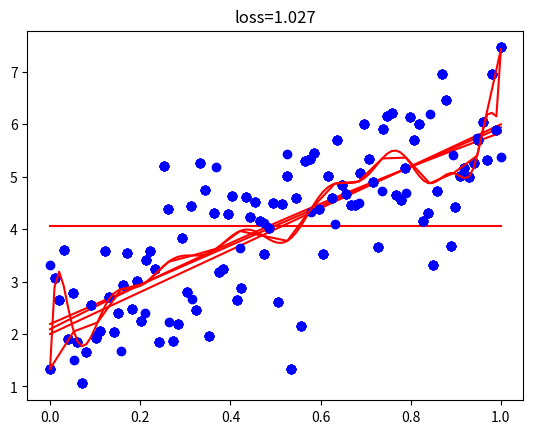

The script that saved this image:
#
import numpy as np
import matplotlib.pyplot as plt
%matplotlib inline

#
trueslope=4
trueintercept=2
N=100

#
x=np.linspace(0,1,N)
y=trueintercept+trueslope*x+np.random.normal(size=N)

#
plt.plot(x,y,'bo')
plt.show()

# 
def loss(ytrue,ypred):
  return np.sqrt(np.mean(np.square(np.subtract(ypred,ytrue))))

#
nullslope=0;
nullintercept=np.mean(y)

#
ynull=nullintercept+nullslope*x

#
plt.plot(x,y,'bo')
plt.plot(x,ynull,'r')
plt.title("intercept=%.3f slope=%.3f loss=%.3f" % (nullintercept,nullslope,loss(y,ynull)))
plt.show()

#
bestslope,bestintercept=np.polyfit(x,y,1)

#
ybest=bestintercept+bestslope*x

#
plt.plot(x,y,'bo')
plt.plot(x,ybest,'r')
plt.title("intercept=%.3f slope=%.3f loss=%.3f" % (bestintercept,bestslope,loss(y,ybest)))
plt.show()

#
ytrue=trueintercept+trueslope*x

#
plt.plot(x,y,'bo')
plt.plot(x,ytrue,'r')
plt.title("intercept=%.3f slope=%.3f loss=%.3f" % (trueintercept,trueslope,loss(y,ytrue)))
plt.show()

poly=np.polyfit(x,y,2)

ypoly=np.polyval(poly,x)

plt.plot(x,y,'bo')
plt.plot(x,ypoly,'r')
plt.title("int=%.3f slope=%.3f acc=%.3f loss=%.3f" % (poly[2],poly[1],poly[0],loss(y,ypoly)))
plt.show()

Nval=20
xval=np.linspace(0,1,Nval)
yval=trueintercept+trueslope*xval+np.random.normal(size=Nval)

for p in range(1,21):
  poly=np.polyfit(x,y,p)
  ypoly=np.polyval(poly,x)
  ypolyval=np.polyval(poly,xval)
  print(p,loss(y,ypoly),loss(yval,ypolyval))

poly=np.polyfit(x,y,20)
ypoly=np.polyval(poly,x)
plt.plot(x,y,'bo')
plt.plot(x,ypoly,'r')
plt.title("loss=%.3f" % (loss(y,ypoly)))
plt.show()
plt.plot(xval,yval,'bo')
plt.plot(xval,ypolyval,'r')
plt.title("loss=%.3f" % (loss(yval,ypolyval)))
plt.show()